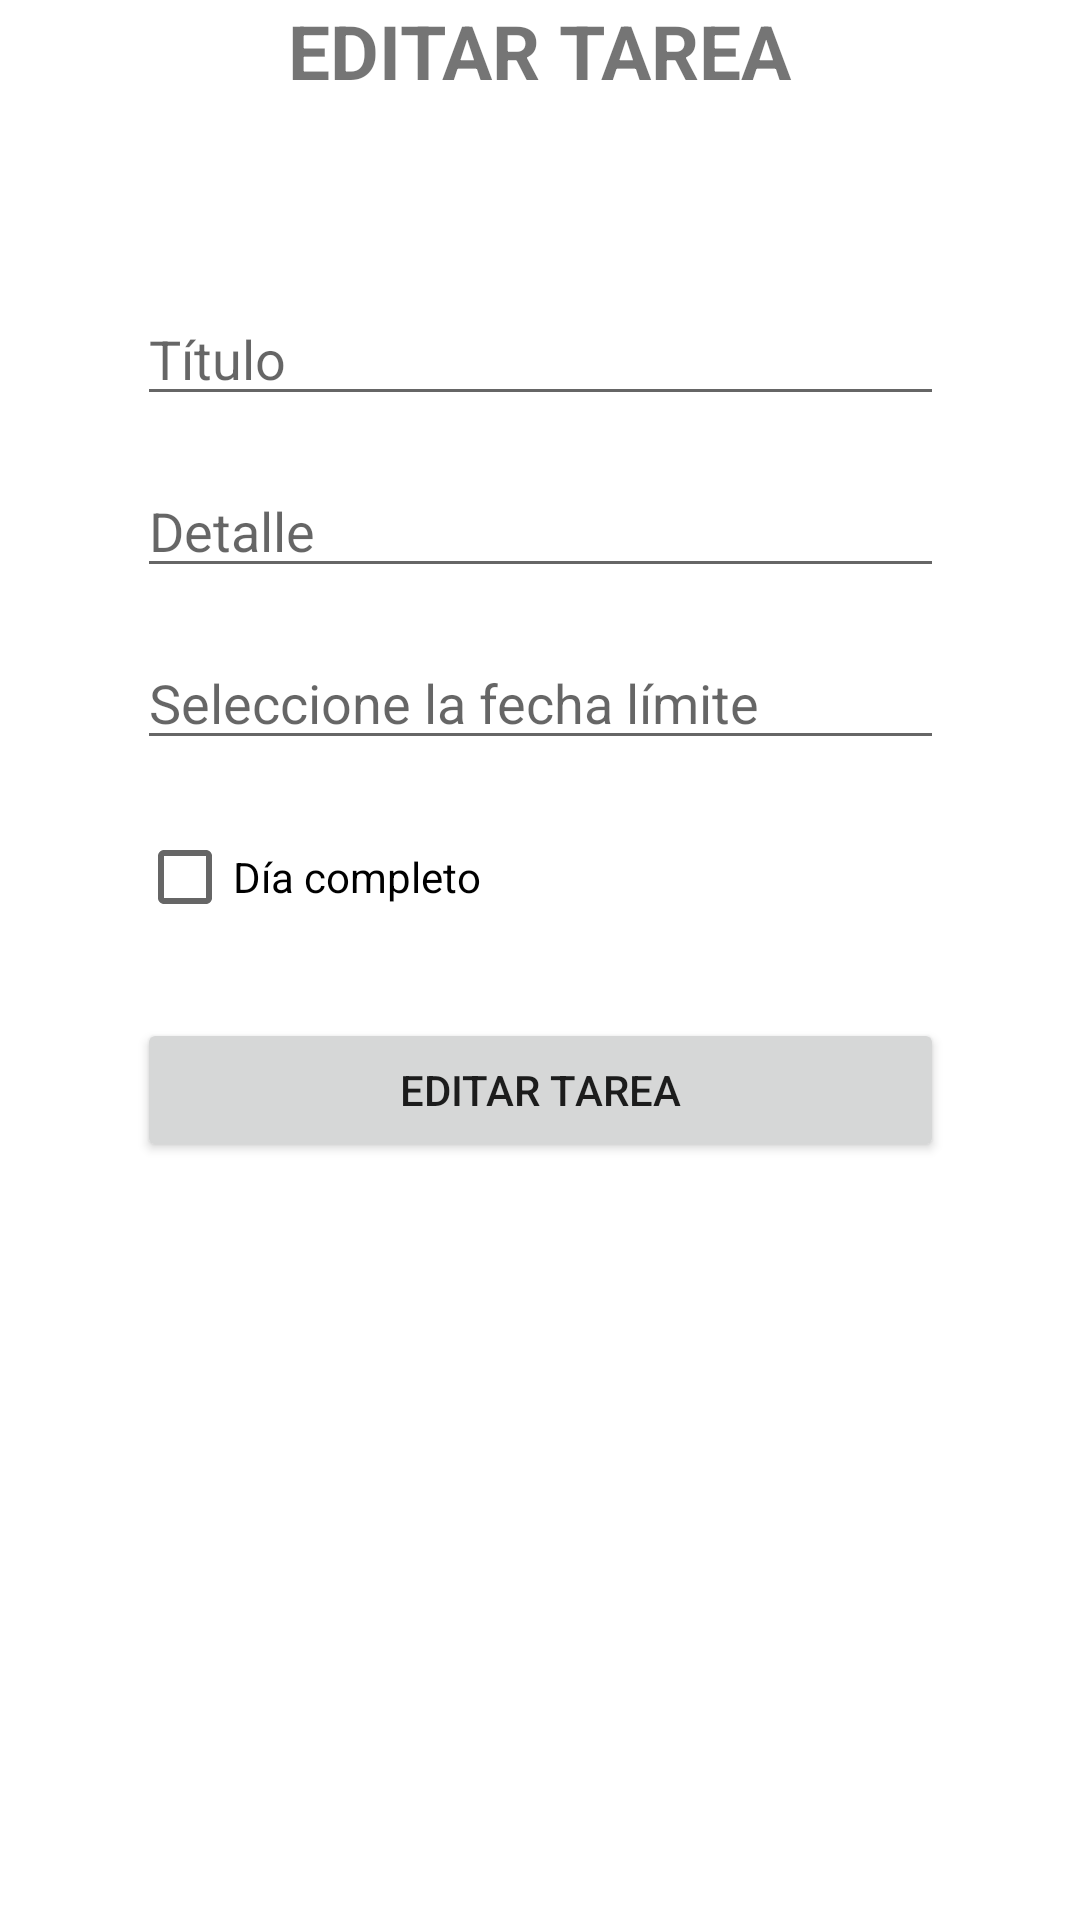

Reconstruct the res/layout file that produces this screen, plus the resources it refers to.
<!-- AndroidManifest.xml: application theme Theme.IHomePlanner -->
<!-- res/layout/activity_task.xml -->
<?xml version="1.0" encoding="utf-8"?>
<androidx.constraintlayout.widget.ConstraintLayout xmlns:android="http://schemas.android.com/apk/res/android"
    xmlns:app="http://schemas.android.com/apk/res-auto"
    xmlns:tools="http://schemas.android.com/tools"
    android:layout_width="match_parent"
    android:layout_height="match_parent"
    android:background="@drawable/fondo_app"
    tools:context=".Views.TaskActivity">

    <TextView
        android:id="@+id/textView"
        android:layout_width="wrap_content"
        android:layout_height="wrap_content"
        android:text="EDITAR TAREA"
        android:textSize="25sp"
        android:textStyle="bold"
        app:layout_constraintEnd_toEndOf="parent"
        app:layout_constraintStart_toStartOf="parent"
        app:layout_constraintTop_toTopOf="parent" />

    <EditText
        android:id="@+id/edtTaskTitle"
        android:layout_width="269dp"
        android:layout_height="41dp"
        android:layout_marginTop="64dp"
        android:ems="10"
        android:hint="Título"
        android:inputType="textPersonName"
        app:layout_constraintEnd_toEndOf="parent"
        app:layout_constraintStart_toStartOf="parent"
        app:layout_constraintTop_toBottomOf="@+id/textView" />

    <EditText
        android:id="@+id/edtTaskDetail"
        android:layout_width="0dp"
        android:layout_height="wrap_content"
        android:layout_marginTop="16dp"
        android:ems="10"
        android:hint="Detalle"
        android:inputType="textPersonName"
        app:layout_constraintEnd_toEndOf="@+id/edtTaskTitle"
        app:layout_constraintStart_toStartOf="@+id/edtTaskTitle"
        app:layout_constraintTop_toBottomOf="@+id/edtTaskTitle" />

    <EditText
        android:id="@+id/edtTaskDate"
        android:layout_width="0dp"
        android:layout_height="wrap_content"
        android:layout_marginTop="16dp"
        android:clickable="true"
        android:ems="10"
        android:focusable="false"
        android:hint="Seleccione la fecha límite"
        android:maxLines="1"
        android:onClick="showDatePicker"
        app:layout_constraintEnd_toEndOf="@+id/edtTaskDetail"
        app:layout_constraintStart_toStartOf="@+id/edtTaskDetail"
        app:layout_constraintTop_toBottomOf="@+id/edtTaskDetail" />

    <CheckBox
        android:id="@+id/chkTaskFullDay"
        android:layout_width="0dp"
        android:layout_height="46dp"
        android:layout_marginTop="16dp"
        android:text="Día completo"
        app:layout_constraintEnd_toEndOf="@+id/edtTaskDate"
        app:layout_constraintStart_toStartOf="@+id/edtTaskDate"
        app:layout_constraintTop_toBottomOf="@+id/edtTaskDate" />

    <Button
        android:id="@+id/btnEditTask"
        android:layout_width="0dp"
        android:layout_height="wrap_content"
        android:layout_marginTop="24dp"
        android:onClick="EditUserTask"
        android:text="Editar tarea"
        app:layout_constraintEnd_toEndOf="@+id/chkTaskFullDay"
        app:layout_constraintStart_toStartOf="@+id/chkTaskFullDay"
        app:layout_constraintTop_toBottomOf="@+id/chkTaskFullDay" />

</androidx.constraintlayout.widget.ConstraintLayout>
<!-- resources referenced by this layout -->
<resources>
  <style name="Theme.IHomePlanner" parent="Theme.MaterialComponents.DayNight.DarkActionBar">
          
          <item name="colorPrimary">@color/purple_500</item>
          <item name="colorPrimaryVariant">@color/purple_700</item>
          <item name="colorOnPrimary">@color/white</item>
          
          <item name="colorSecondary">@color/teal_200</item>
          <item name="colorSecondaryVariant">@color/teal_700</item>
          <item name="colorOnSecondary">@color/black</item>
          
          <item name="android:statusBarColor" tools:targetApi="l">?attr/colorPrimaryVariant</item>
          
      </style>
  <!-- not gathered from this repository: default colours our renderer supplied (Android Studio template values) -->
  <color name="purple_500">#FF6200EE</color>
  <color name="purple_700">#FF3700B3</color>
  <color name="teal_200">#FF03DAC5</color>
  <color name="teal_700">#FF018786</color>
  <color name="black">#FF000000</color>
  <color name="white">#FFFFFFFF</color>
</resources>
